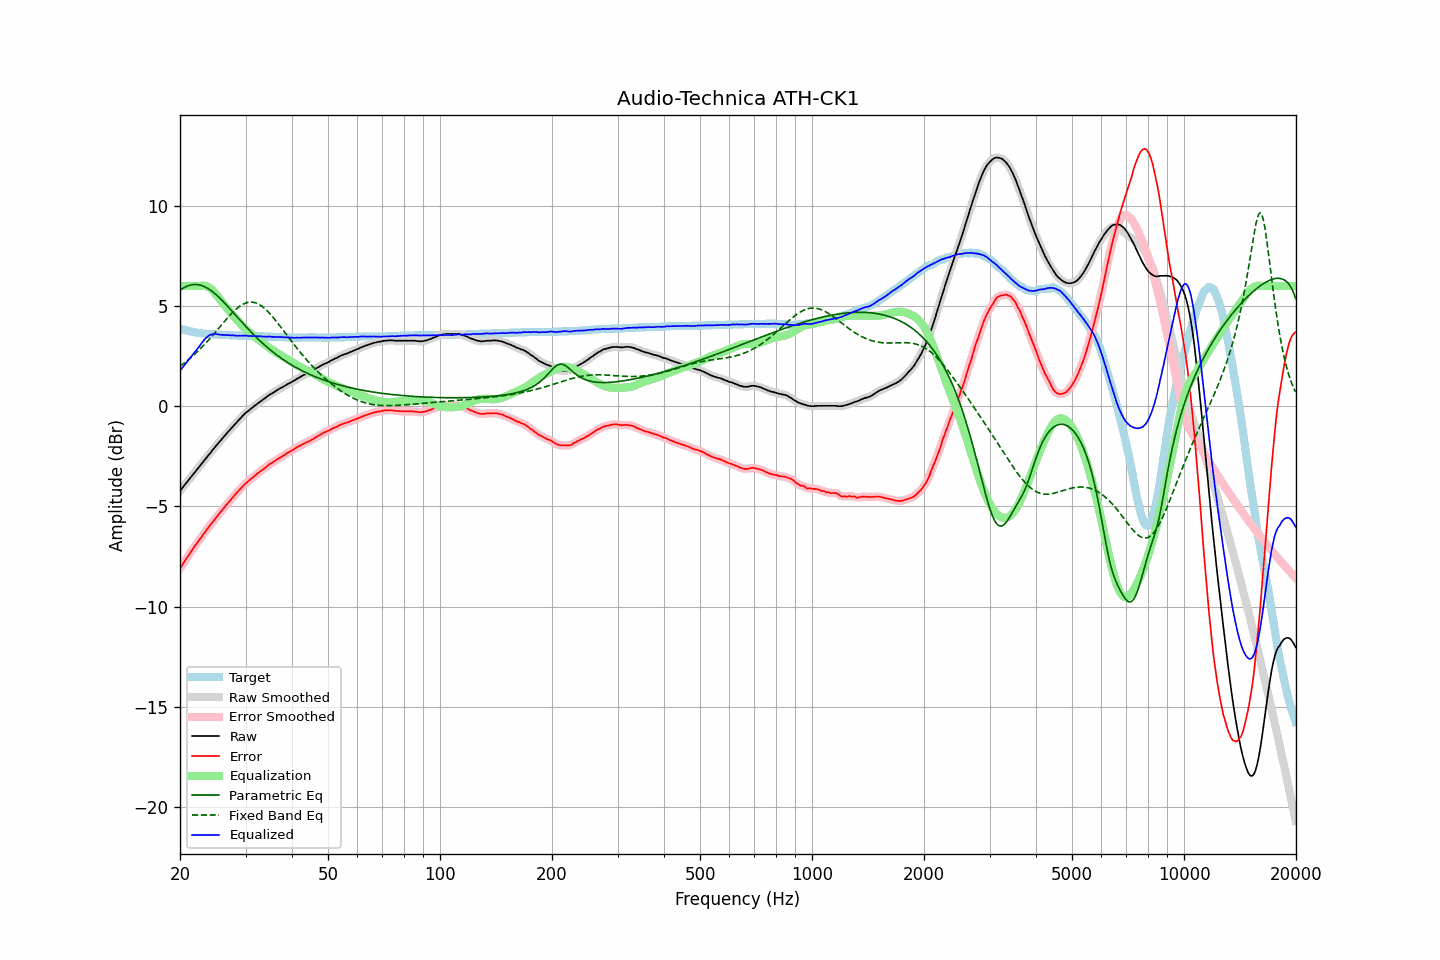

The table this chart was drawn from, first rows:
frequency, raw, error, smoothed, error_smoothed, equalization, parametric_eq, fixed_band_eq, equalized_raw, equalized_smoothed, target
20.00, -4.23, -8.11, -4.23, -8.11, 6.00, 5.79, 2.00, 1.77, 1.77, 3.88
20.20, -4.13, -7.98, -4.13, -7.98, 6.00, 5.85, 2.06, 1.87, 1.87, 3.85
20.40, -4.03, -7.86, -4.03, -7.85, 6.00, 5.90, 2.12, 1.97, 1.97, 3.83
20.61, -3.92, -7.73, -3.92, -7.73, 6.00, 5.94, 2.18, 2.08, 2.08, 3.81
20.81, -3.82, -7.61, -3.82, -7.61, 6.00, 5.98, 2.24, 2.18, 2.18, 3.79
21.02, -3.72, -7.49, -3.72, -7.49, 6.00, 6.01, 2.31, 2.28, 2.28, 3.77
21.23, -3.62, -7.37, -3.62, -7.37, 6.00, 6.04, 2.37, 2.38, 2.38, 3.75
21.44, -3.52, -7.25, -3.52, -7.25, 6.00, 6.06, 2.44, 2.48, 2.48, 3.73
21.66, -3.42, -7.13, -3.42, -7.13, 6.00, 6.07, 2.51, 2.58, 2.58, 3.71
21.87, -3.32, -7.02, -3.32, -7.01, 6.00, 6.08, 2.58, 2.68, 2.68, 3.70
22.09, -3.22, -6.90, -3.22, -6.90, 6.00, 6.08, 2.66, 2.78, 2.78, 3.68
22.31, -3.12, -6.79, -3.12, -6.79, 6.00, 6.07, 2.73, 2.88, 2.88, 3.67
22.54, -3.02, -6.68, -3.02, -6.68, 6.01, 6.06, 2.81, 2.98, 2.99, 3.66
22.76, -2.92, -6.57, -2.92, -6.56, 6.01, 6.04, 2.89, 3.10, 3.10, 3.65
22.99, -2.81, -6.45, -2.81, -6.45, 6.02, 6.01, 2.98, 3.21, 3.21, 3.64
23.22, -2.71, -6.34, -2.71, -6.34, 6.02, 5.98, 3.06, 3.31, 3.31, 3.63
23.45, -2.61, -6.23, -2.61, -6.23, 6.00, 5.94, 3.15, 3.39, 3.39, 3.62
23.69, -2.51, -6.12, -2.51, -6.12, 5.98, 5.90, 3.23, 3.47, 3.47, 3.61
23.92, -2.41, -6.02, -2.41, -6.01, 5.94, 5.85, 3.32, 3.53, 3.53, 3.61
24.16, -2.31, -5.91, -2.31, -5.91, 5.88, 5.79, 3.41, 3.57, 3.57, 3.60
24.40, -2.22, -5.82, -2.21, -5.81, 5.81, 5.73, 3.51, 3.59, 3.59, 3.60
24.65, -2.12, -5.71, -2.12, -5.71, 5.72, 5.67, 3.60, 3.60, 3.60, 3.59
24.89, -2.02, -5.61, -2.02, -5.61, 5.63, 5.60, 3.69, 3.61, 3.61, 3.59
25.14, -1.93, -5.51, -1.93, -5.51, 5.52, 5.53, 3.79, 3.59, 3.60, 3.58
25.39, -1.83, -5.41, -1.83, -5.41, 5.41, 5.46, 3.89, 3.59, 3.58, 3.58
25.65, -1.74, -5.31, -1.74, -5.31, 5.31, 5.38, 3.98, 3.57, 3.57, 3.57
25.91, -1.64, -5.21, -1.64, -5.21, 5.21, 5.30, 4.08, 3.57, 3.56, 3.57
26.16, -1.55, -5.11, -1.55, -5.11, 5.11, 5.22, 4.17, 3.56, 3.56, 3.56
26.43, -1.46, -5.02, -1.46, -5.01, 5.01, 5.13, 4.27, 3.55, 3.56, 3.56
26.69, -1.36, -4.91, -1.36, -4.91, 4.91, 5.05, 4.36, 3.55, 3.55, 3.55
26.96, -1.27, -4.82, -1.27, -4.82, 4.82, 4.96, 4.45, 3.55, 3.55, 3.55
27.23, -1.18, -4.73, -1.18, -4.72, 4.72, 4.87, 4.54, 3.54, 3.54, 3.55
27.50, -1.09, -4.63, -1.09, -4.63, 4.63, 4.78, 4.62, 3.54, 3.54, 3.54
27.77, -1.00, -4.54, -1.00, -4.53, 4.54, 4.69, 4.70, 3.54, 3.54, 3.54
28.05, -0.91, -4.44, -0.91, -4.44, 4.44, 4.60, 4.78, 3.53, 3.53, 3.53
28.33, -0.83, -4.36, -0.83, -4.35, 4.35, 4.51, 4.85, 3.52, 3.53, 3.53
28.62, -0.74, -4.27, -0.74, -4.26, 4.26, 4.42, 4.92, 3.52, 3.52, 3.53
28.90, -0.65, -4.17, -0.65, -4.17, 4.17, 4.33, 4.98, 3.52, 3.52, 3.52
29.19, -0.57, -4.09, -0.57, -4.08, 4.09, 4.24, 5.04, 3.52, 3.52, 3.52
29.48, -0.48, -4.00, -0.48, -4.00, 4.00, 4.15, 5.08, 3.52, 3.52, 3.52
29.78, -0.40, -3.92, -0.40, -3.92, 3.92, 4.07, 5.12, 3.52, 3.52, 3.52
30.08, -0.32, -3.84, -0.33, -3.84, 3.85, 3.98, 5.16, 3.53, 3.52, 3.52
30.38, -0.26, -3.78, -0.26, -3.77, 3.78, 3.89, 5.18, 3.51, 3.52, 3.52
30.68, -0.20, -3.71, -0.20, -3.71, 3.70, 3.81, 5.19, 3.50, 3.51, 3.51
30.99, -0.13, -3.64, -0.13, -3.64, 3.64, 3.72, 5.20, 3.51, 3.50, 3.51
31.30, -0.07, -3.58, -0.07, -3.57, 3.57, 3.64, 5.20, 3.50, 3.50, 3.51
31.61, -0.00, -3.51, -0.00, -3.51, 3.51, 3.56, 5.18, 3.50, 3.50, 3.51
31.93, 0.06, -3.44, 0.06, -3.44, 3.44, 3.48, 5.16, 3.50, 3.50, 3.50
32.24, 0.12, -3.38, 0.12, -3.37, 3.38, 3.40, 5.13, 3.50, 3.50, 3.50
32.57, 0.18, -3.31, 0.18, -3.31, 3.31, 3.32, 5.09, 3.49, 3.49, 3.49
32.89, 0.24, -3.25, 0.24, -3.25, 3.25, 3.25, 5.05, 3.49, 3.49, 3.49
33.22, 0.30, -3.19, 0.30, -3.19, 3.19, 3.17, 4.99, 3.49, 3.48, 3.49
33.55, 0.35, -3.14, 0.35, -3.13, 3.12, 3.10, 4.93, 3.48, 3.48, 3.49
33.89, 0.41, -3.07, 0.41, -3.07, 3.06, 3.03, 4.86, 3.47, 3.48, 3.48
34.23, 0.47, -3.01, 0.47, -3.00, 3.01, 2.96, 4.78, 3.48, 3.48, 3.48
34.57, 0.53, -2.94, 0.53, -2.94, 2.95, 2.89, 4.70, 3.48, 3.48, 3.47
34.92, 0.59, -2.88, 0.58, -2.89, 2.89, 2.82, 4.61, 3.48, 3.47, 3.47
35.27, 0.63, -2.84, 0.63, -2.83, 2.83, 2.76, 4.52, 3.46, 3.47, 3.47
35.62, 0.68, -2.79, 0.68, -2.78, 2.78, 2.69, 4.43, 3.46, 3.46, 3.47
35.97, 0.73, -2.73, 0.73, -2.73, 2.73, 2.63, 4.33, 3.46, 3.46, 3.46
... 635 more rows
